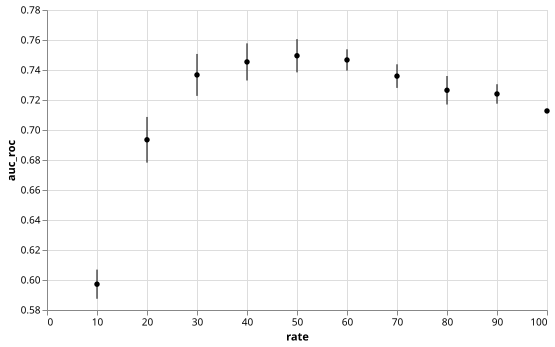

The table this chart was drawn from, first rows:
rate; auc_roc
10; 0.6080
10; 0.5936
10; 0.5796
10; 0.6012
10; 0.5904
10; 0.6031
10; 0.5876
10; 0.5974
10; 0.6120
10; 0.5992
20; 0.7151
20; 0.6809
20; 0.6950
20; 0.6916
20; 0.6972
20; 0.6954
20; 0.7146
20; 0.6669
20; 0.7001
20; 0.6779
30; 0.7522
30; 0.7035
30; 0.7267
30; 0.7322
30; 0.7414
30; 0.7454
30; 0.7384
30; 0.7488
30; 0.7436
30; 0.7350
40; 0.7499
40; 0.7277
40; 0.7307
40; 0.7638
40; 0.7424
40; 0.7441
40; 0.7621
40; 0.7329
40; 0.7495
40; 0.7508
50; 0.7592
50; 0.7284
50; 0.7516
50; 0.7334
50; 0.7651
50; 0.7499
50; 0.7472
50; 0.7527
50; 0.7518
50; 0.7557
60; 0.7456
60; 0.7462
60; 0.7298
60; 0.7444
60; 0.7559
60; 0.7541
60; 0.7473
60; 0.7490
60; 0.7445
60; 0.7502
... 40 more rows
